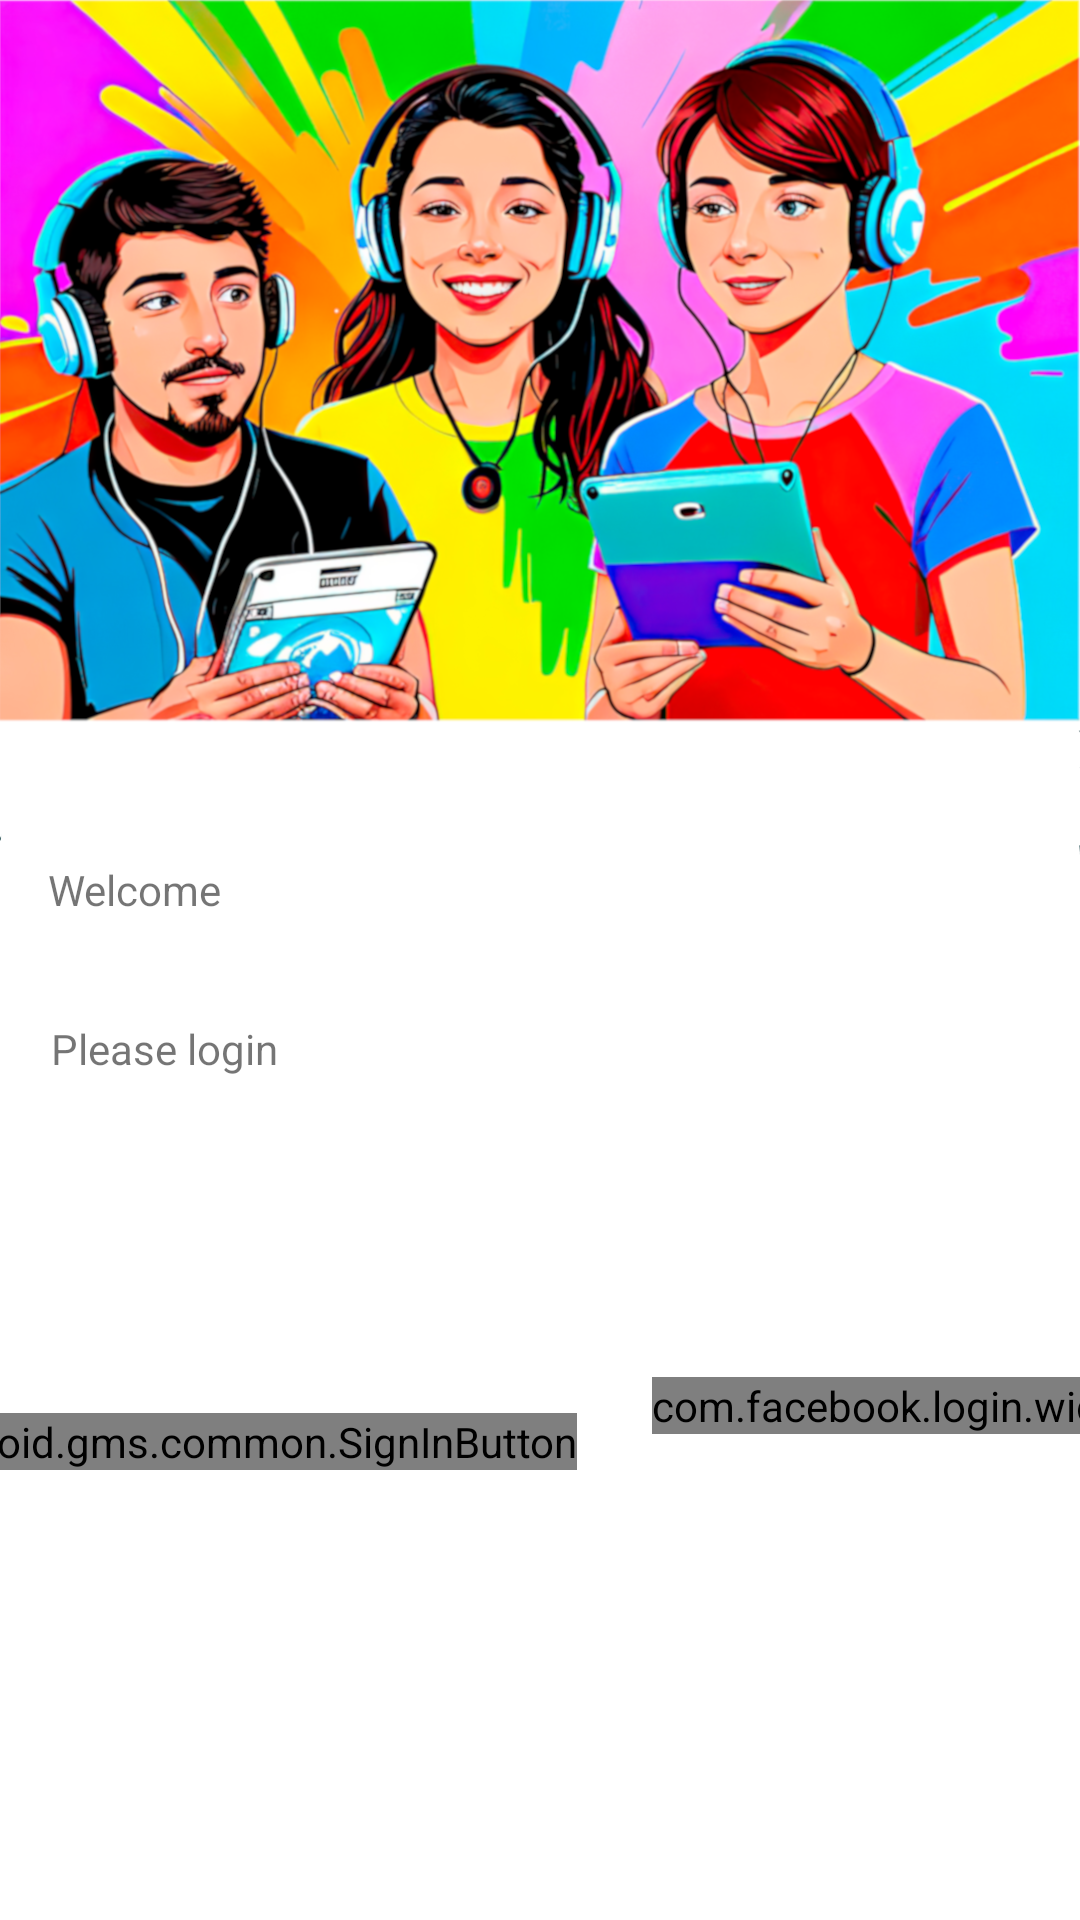

This screen was rendered from an Android layout file. Write that file and the resources it references.
<!-- AndroidManifest.xml: application theme podcast -->
<!-- res/layout/activity_main.xml -->
<?xml version="1.0" encoding="utf-8"?>
<androidx.constraintlayout.widget.ConstraintLayout xmlns:android="http://schemas.android.com/apk/res/android"
    xmlns:app="http://schemas.android.com/apk/res-auto"
    xmlns:tools="http://schemas.android.com/tools"
    android:layout_width="match_parent"
    android:layout_height="match_parent"
    tools:context=".MainActivity">

    <ImageView
        android:id="@+id/imageViewSoundRecorderActivity"
        android:layout_width="wrap_content"
        android:layout_height="wrap_content"
        android:scaleType="centerCrop"
        app:layout_constraintBottom_toBottomOf="parent"
        app:layout_constraintEnd_toEndOf="parent"
        app:layout_constraintStart_toStartOf="parent"
        app:layout_constraintTop_toTopOf="parent"
        app:srcCompat="@drawable/loginscreen2" />

    <TextView
        android:id="@+id/textViewWelcome"
        android:layout_width="wrap_content"
        android:layout_height="wrap_content"
        android:layout_marginStart="16dp"
        android:layout_marginTop="287dp"
        android:text="@string/welcome"
        app:layout_constraintStart_toStartOf="parent"
        app:layout_constraintTop_toTopOf="parent" />

    <TextView
        android:id="@+id/textView"
        android:layout_width="wrap_content"
        android:layout_height="wrap_content"
        android:layout_marginStart="17dp"
        android:layout_marginTop="34dp"
        android:text="@string/login"
        app:layout_constraintStart_toStartOf="parent"
        app:layout_constraintTop_toBottomOf="@+id/textViewWelcome" />


    <com.google.android.gms.common.SignInButton
        android:id="@+id/sign_in_button"
        android:layout_width="wrap_content"
        android:layout_height="wrap_content"
        android:layout_marginStart="16dp"
        android:layout_marginTop="112dp"
        android:layout_marginEnd="25dp"
        app:layout_constraintEnd_toStartOf="@+id/login_button"
        app:layout_constraintStart_toStartOf="parent"
        app:layout_constraintTop_toBottomOf="@+id/textView" />

    <com.facebook.login.widget.LoginButton
        android:id="@+id/login_button"
        android:layout_width="wrap_content"
        android:layout_height="wrap_content"
        android:layout_gravity="center_horizontal"
        android:layout_marginEnd="17dp"
        android:layout_marginBottom="12dp"
        app:layout_constraintBottom_toBottomOf="@+id/sign_in_button"
        app:layout_constraintEnd_toEndOf="parent"
        app:layout_constraintStart_toEndOf="@+id/sign_in_button" />

</androidx.constraintlayout.widget.ConstraintLayout>
<!-- resources referenced by this layout -->
<resources>
  <!-- drawable loginscreen2: png bitmap (drawable-v24, 921476 bytes) -->
  <string name="login">Please login</string>
  <string name="welcome">Welcome</string>
  <style name="podcast" parent="Theme.MaterialComponents.DayNight.NoActionBar">
          
          <item name="colorPrimary">#0F3E42</item>
          <item name="colorPrimaryVariant">#0F3E42</item>
          <item name="colorOnPrimary">@color/white</item>
          
          <item name="colorSecondary">@color/teal_200</item>
          <item name="colorSecondaryVariant">@color/teal_700</item>
          <item name="colorOnSecondary">@color/black</item>
          
          <item name="android:statusBarColor" tools:targetApi="l">?attr/colorPrimaryVariant</item>
          
      </style>
  <color name="white">#FFFFFFFF</color>
  <color name="teal_200">#FF03DAC5</color>
  <color name="teal_700">#FF018786</color>
  <color name="black">#FF000000</color>
</resources>
